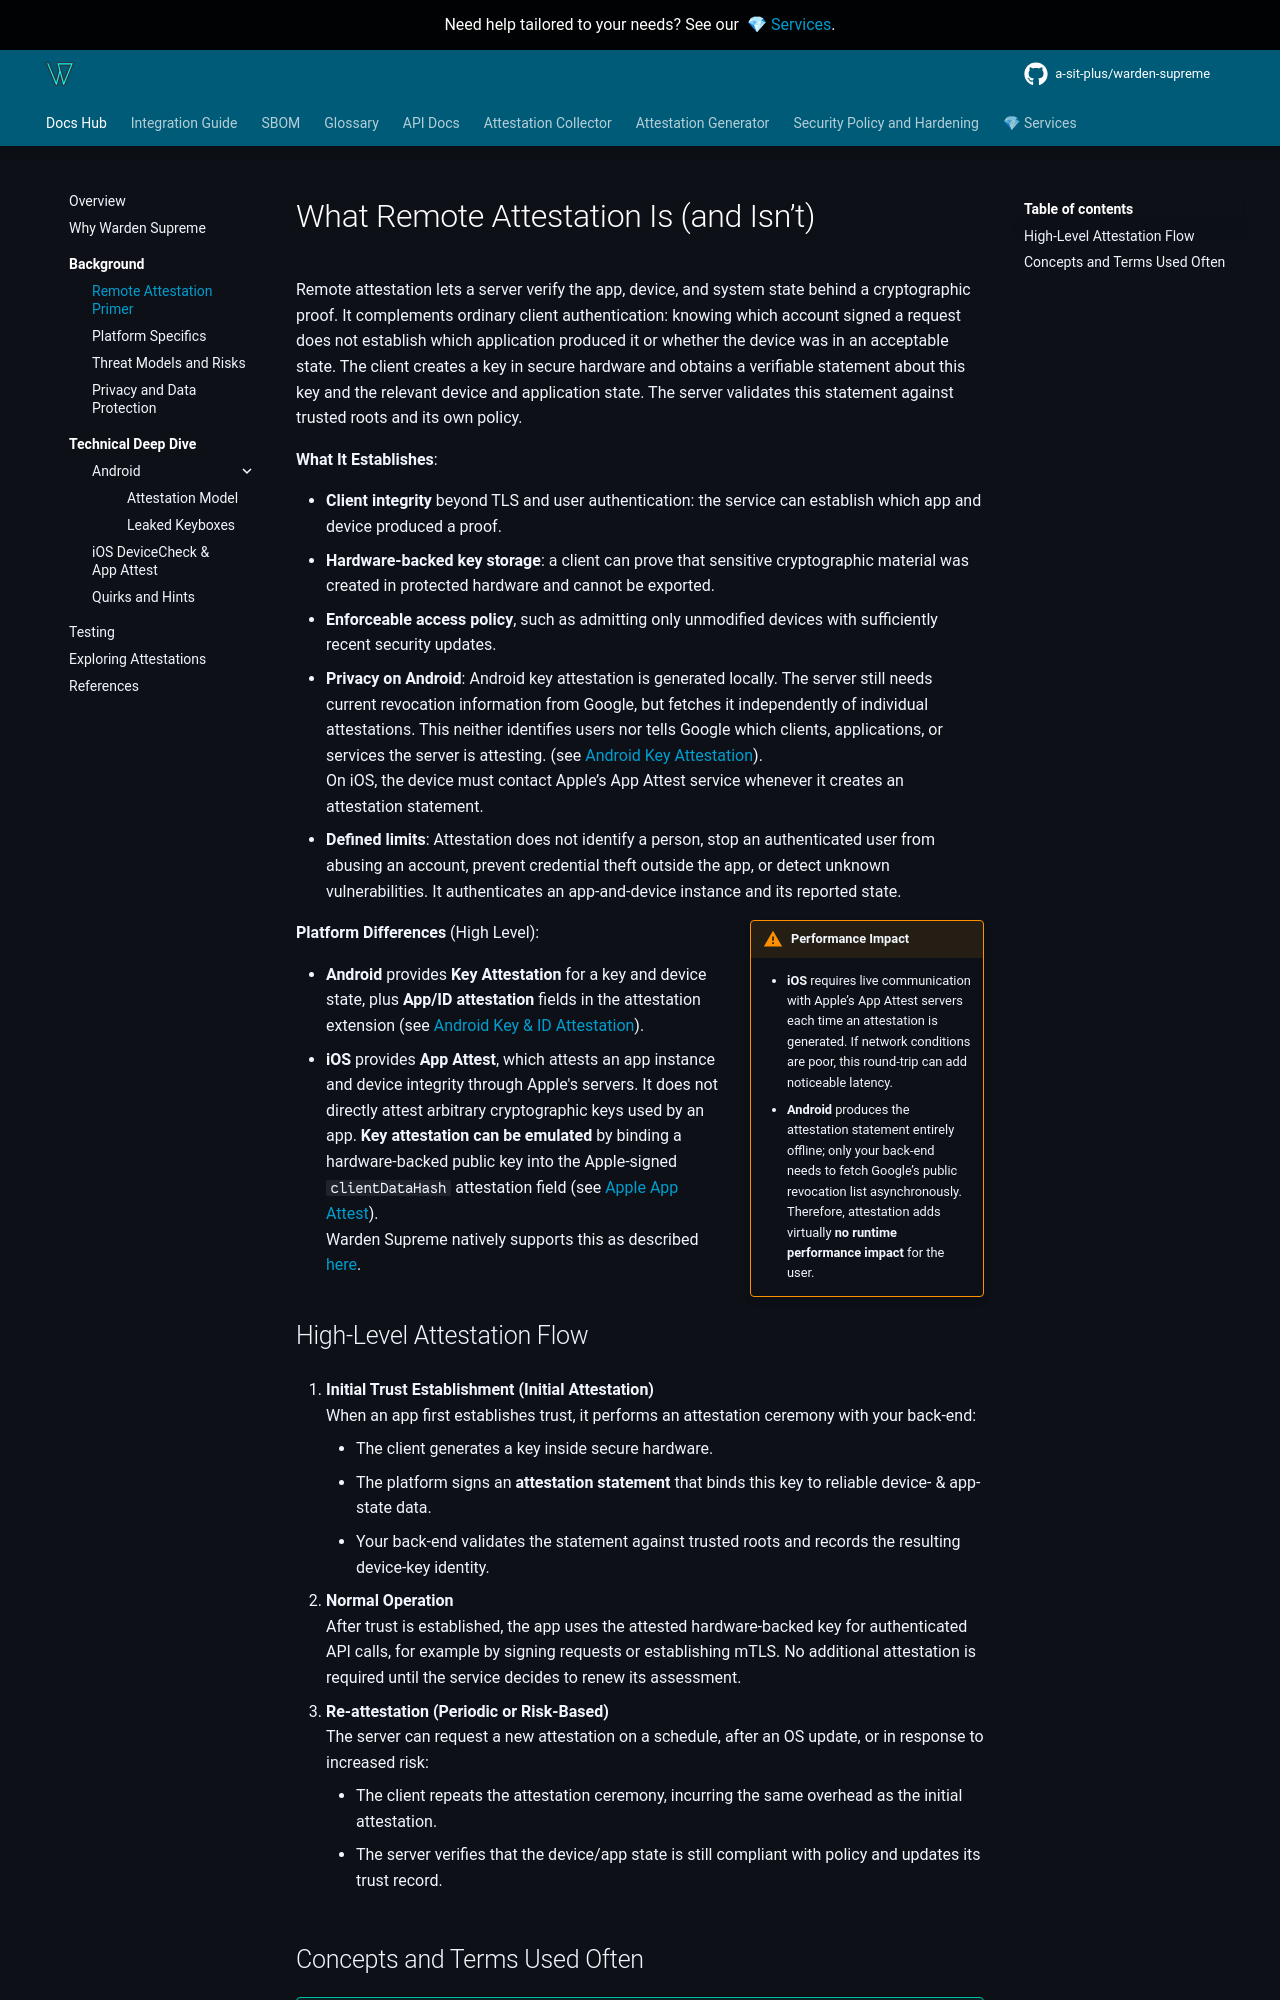

repository: a-sit-plus/warden-supreme · page: 1.2.0/bg/primer/index.html · generator: mkdocs

# What Remote Attestation Is (and Isn’t)

Remote attestation lets a server verify the app, device, and system state behind a cryptographic proof. It complements
ordinary client authentication: knowing which account signed a request does not establish which application produced
it or whether the device was in an acceptable state. The client creates a key in secure hardware and obtains a
verifiable statement about this key and the relevant device and application state. The server validates this statement
against trusted roots and its own policy.

**What It Establishes**:

- **Client integrity** beyond TLS and user authentication: the service can establish which app and device produced a
  proof.
- **Hardware-backed key storage**: a client can prove that sensitive cryptographic material was created in protected
  hardware and cannot be exported.
- **Enforceable access policy**, such as admitting only unmodified devices with sufficiently recent security updates.
- **Privacy on Android**: Android key attestation is generated locally. The server still needs current revocation
  information from Google, but fetches it independently of individual attestations. This neither identifies users nor
  tells Google which clients, applications, or services the server is attesting.
  (see [Android Key Attestation]({{ links.android_key_attestation }})).<br>
  On iOS, the device must contact Apple’s App Attest service whenever it creates an attestation statement.
- **Defined limits**: Attestation does not identify a person, stop an authenticated user from abusing an account,
  prevent credential theft outside the app, or detect unknown vulnerabilities. It authenticates an app-and-device
  instance and its reported state.

!!! warning inline end "Performance Impact"
    * **iOS** requires live communication with Apple’s App Attest servers each time an attestation is generated. If network
      conditions are poor, this round-trip can add noticeable latency.
    * **Android** produces the attestation statement entirely offline; only your back-end needs to fetch Google’s public
      revocation list asynchronously. Therefore, attestation adds virtually **no runtime performance impact** for the user.

**Platform Differences** (High Level):

- **Android** provides **Key Attestation** for a key and device state, plus **App/ID attestation** fields in the
  attestation extension (see [Android Key & ID Attestation]({{ links.android_key_id_attestation }})).
- **iOS** provides **App Attest**, which attests an app instance and device integrity through Apple's servers. It does
  not directly attest arbitrary cryptographic keys used by an app. **Key attestation can be emulated** by binding a
  hardware-backed public key into the Apple‑signed `clientDataHash`
  attestation field (see [Apple App Attest]({{ links.ios_devicecheck }})).  
  Warden Supreme natively supports this as described
  [here]({{ links.signum_attestation_docs }}).

## High-Level Attestation Flow

1. **Initial Trust Establishment (Initial Attestation)**  
   When an app first establishes trust, it performs an attestation ceremony with your back-end:
    * The client generates a key inside secure hardware.
    * The platform signs an **attestation statement** that binds this key to reliable device- & app-state data.
    * Your back-end validates the statement against trusted roots and records the resulting device-key identity.

2. **Normal Operation**  
   After trust is established, the app uses the attested hardware-backed key for authenticated API calls, for example
   by signing requests or establishing mTLS. No additional attestation is required until the service decides to renew
   its assessment.

3. **Re-attestation (Periodic or Risk-Based)**  
   The server can request a new attestation on a schedule, after an OS update, or in response to increased risk:
    * The client repeats the attestation ceremony, incurring the same overhead as the initial attestation.
    * The server verifies that the device/app state is still compliant with policy and updates its trust record.
